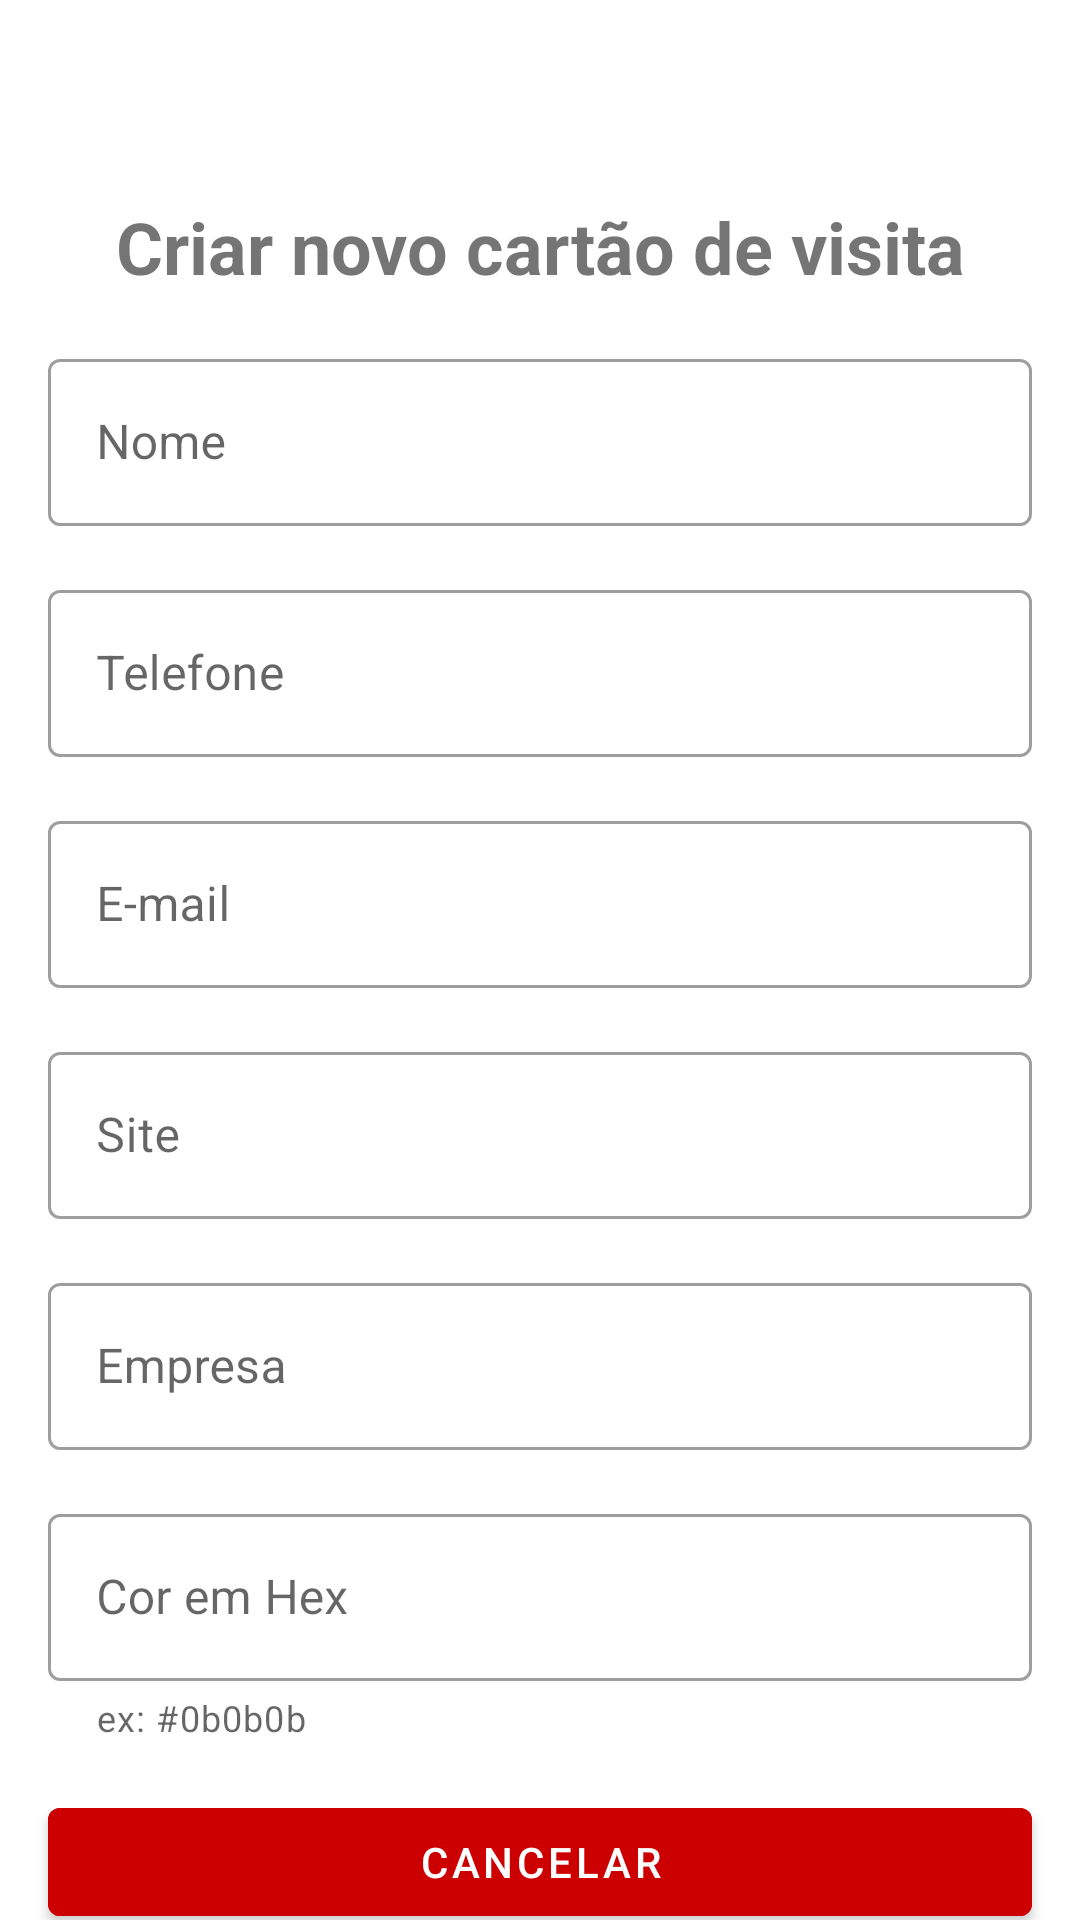

Reconstruct the res/layout file that produces this screen, plus the resources it refers to.
<!-- AndroidManifest.xml: application theme Theme.CartaoDeVisitas -->
<!-- res/layout/activity_add_business_card.xml -->
<?xml version="1.0" encoding="utf-8"?>
<androidx.constraintlayout.widget.ConstraintLayout xmlns:android="http://schemas.android.com/apk/res/android"
    xmlns:app="http://schemas.android.com/apk/res-auto"
    xmlns:tools="http://schemas.android.com/tools"
    android:layout_width="match_parent"
    android:layout_height="match_parent"
    tools:context=".ui.AddBusinessCardActivity">

    <ImageButton
        android:id="@+id/btn_close"
        android:layout_width="50dp"
        android:layout_height="50dp"
        android:background="?attr/actionBarItemBackground"
        android:src="@drawable/ic_close"
        app:layout_constraintStart_toStartOf="parent"
        app:layout_constraintTop_toTopOf="parent" />

    <ImageButton
        android:id="@+id/btn_done"
        android:layout_width="50dp"
        android:layout_height="50dp"
        android:background="?attr/actionBarItemBackground"
        android:src="@drawable/ic_done"
        app:layout_constraintEnd_toEndOf="parent"
        app:layout_constraintTop_toTopOf="parent"/>

    <TextView
        android:id="@+id/tv_title"
        android:layout_width="wrap_content"
        android:layout_height="wrap_content"
        android:layout_margin="16dp"
        android:text="@string/label_description_new_card"
        android:textSize="24sp"
        android:textStyle="bold"
        app:layout_constraintEnd_toEndOf="parent"
        app:layout_constraintStart_toStartOf="parent"
        app:layout_constraintTop_toBottomOf="@id/btn_close" />


    <com.google.android.material.textfield.TextInputLayout
        android:id="@+id/til_nome"
        style="@style/Widget.MaterialComponents.TextInputLayout.OutlinedBox"
        android:layout_width="0dp"
        android:layout_height="wrap_content"
        android:layout_margin="16dp"
        android:hint="@string/label_nome"
        app:layout_constraintEnd_toEndOf="parent"
        app:layout_constraintStart_toStartOf="parent"
        app:layout_constraintTop_toBottomOf="@id/tv_title">

        <com.google.android.material.textfield.TextInputEditText
            android:layout_width="match_parent"
            android:layout_height="match_parent"
            android:inputType="text" />

    </com.google.android.material.textfield.TextInputLayout>

    <com.google.android.material.textfield.TextInputLayout
        android:id="@+id/til_telefone"
        style="@style/Widget.MaterialComponents.TextInputLayout.OutlinedBox"
        android:layout_width="0dp"
        android:layout_height="wrap_content"
        android:layout_margin="16dp"
        android:hint="@string/label_telefone"
        app:layout_constraintEnd_toEndOf="parent"
        app:layout_constraintStart_toStartOf="parent"
        app:layout_constraintTop_toBottomOf="@id/til_nome">

        <com.google.android.material.textfield.TextInputEditText
            android:layout_width="match_parent"
            android:layout_height="match_parent"
            android:inputType="number" />

    </com.google.android.material.textfield.TextInputLayout>


    <com.google.android.material.textfield.TextInputLayout
        android:id="@+id/til_email"
        style="@style/Widget.MaterialComponents.TextInputLayout.OutlinedBox"
        android:layout_width="0dp"
        android:layout_height="wrap_content"
        android:layout_margin="16dp"
        android:hint="@string/label_email"
        app:layout_constraintEnd_toEndOf="parent"
        app:layout_constraintStart_toStartOf="parent"
        app:layout_constraintTop_toBottomOf="@id/til_telefone">

        <com.google.android.material.textfield.TextInputEditText
            android:layout_width="match_parent"
            android:layout_height="match_parent"
            android:inputType="textEmailAddress" />

    </com.google.android.material.textfield.TextInputLayout>

    <com.google.android.material.textfield.TextInputLayout
        android:id="@+id/til_site"
        style="@style/Widget.MaterialComponents.TextInputLayout.OutlinedBox"
        android:layout_width="0dp"
        android:layout_height="wrap_content"
        android:layout_margin="16dp"
        android:hint="@string/label_site"
        app:layout_constraintEnd_toEndOf="parent"
        app:layout_constraintStart_toStartOf="parent"
        app:layout_constraintTop_toBottomOf="@id/til_email">

        <com.google.android.material.textfield.TextInputEditText
            android:layout_width="match_parent"
            android:layout_height="match_parent"
            android:inputType="text" />

    </com.google.android.material.textfield.TextInputLayout>

    <com.google.android.material.textfield.TextInputLayout
        android:id="@+id/til_empresa"
        style="@style/Widget.MaterialComponents.TextInputLayout.OutlinedBox"
        android:layout_width="0dp"
        android:layout_height="wrap_content"
        android:layout_margin="16dp"
        android:hint="@string/label_empresa"
        app:layout_constraintEnd_toEndOf="parent"
        app:layout_constraintStart_toStartOf="parent"
        app:layout_constraintTop_toBottomOf="@id/til_site">

        <com.google.android.material.textfield.TextInputEditText
            android:layout_width="match_parent"
            android:layout_height="match_parent"
            android:inputType="text" />

    </com.google.android.material.textfield.TextInputLayout>

    <com.google.android.material.textfield.TextInputLayout
        android:id="@+id/til_cor"
        style="@style/Widget.MaterialComponents.TextInputLayout.OutlinedBox"
        android:layout_width="0dp"
        android:layout_height="wrap_content"
        android:layout_margin="16dp"
        android:hint="@string/label_cor"
        app:helperText="ex: #0b0b0b"
        app:layout_constraintEnd_toEndOf="parent"
        app:layout_constraintStart_toStartOf="parent"
        app:layout_constraintTop_toBottomOf="@id/til_empresa">

        <com.google.android.material.textfield.TextInputEditText
            android:layout_width="match_parent"
            android:layout_height="match_parent"
            android:inputType="text"
            android:textAllCaps="true"
            />
        />

    </com.google.android.material.textfield.TextInputLayout>

    <com.google.android.material.button.MaterialButton
        android:id="@+id/btn_cancel"
        android:layout_width="0dp"
        android:layout_height="wrap_content"
        android:layout_margin="16dp"
        android:text="@string/label_cancelar"
        android:backgroundTint="@android:color/holo_red_dark"
        app:layout_constraintStart_toStartOf="parent"
        app:layout_constraintEnd_toEndOf="parent"
        app:layout_constraintTop_toBottomOf="@+id/til_cor" />

    <com.google.android.material.button.MaterialButton
        android:id="@+id/btn_confirm"
        android:layout_width="0dp"
        android:layout_height="wrap_content"
        android:layout_margin="16dp"
        android:text="@string/label_confirmar"
        app:layout_constraintEnd_toEndOf="parent"
        app:layout_constraintStart_toStartOf="parent"
        app:layout_constraintTop_toBottomOf="@id/btn_cancel"/>

</androidx.constraintlayout.widget.ConstraintLayout>
<!-- resources referenced by this layout -->
<resources>
  <string name="label_cancelar">Cancelar</string>
  <string name="label_confirmar">Confirmar</string>
  <string name="label_cor">Cor em Hex</string>
  <string name="label_description_new_card">Criar novo cartão de visita</string>
  <string name="label_email">E-mail</string>
  <string name="label_empresa">Empresa</string>
  <string name="label_nome">Nome</string>
  <string name="label_site">Site</string>
  <string name="label_telefone">Telefone</string>
  <style name="Theme.CartaoDeVisitas" parent="Theme.MaterialComponents.DayNight.NoActionBar">
          
          <item name="colorPrimary">@color/purple_500</item>
          <item name="colorPrimaryVariant">@color/purple_700</item>
          <item name="colorOnPrimary">@color/white</item>
          
          <item name="colorSecondary">@color/teal_200</item>
          <item name="colorSecondaryVariant">@color/teal_700</item>
          <item name="colorOnSecondary">@color/white</item>
          
          <item name="android:statusBarColor" tools:targetApi="l">?attr/colorPrimaryVariant</item>
          
      </style>
  <!-- not gathered from this repository: default colours our renderer supplied (Android Studio template values) -->
  <color name="purple_500">#FF6200EE</color>
  <color name="purple_700">#FF3700B3</color>
  <color name="teal_200">#FF03DAC5</color>
  <color name="teal_700">#FF018786</color>
  <color name="white">#FFFFFFFF</color>
</resources>
